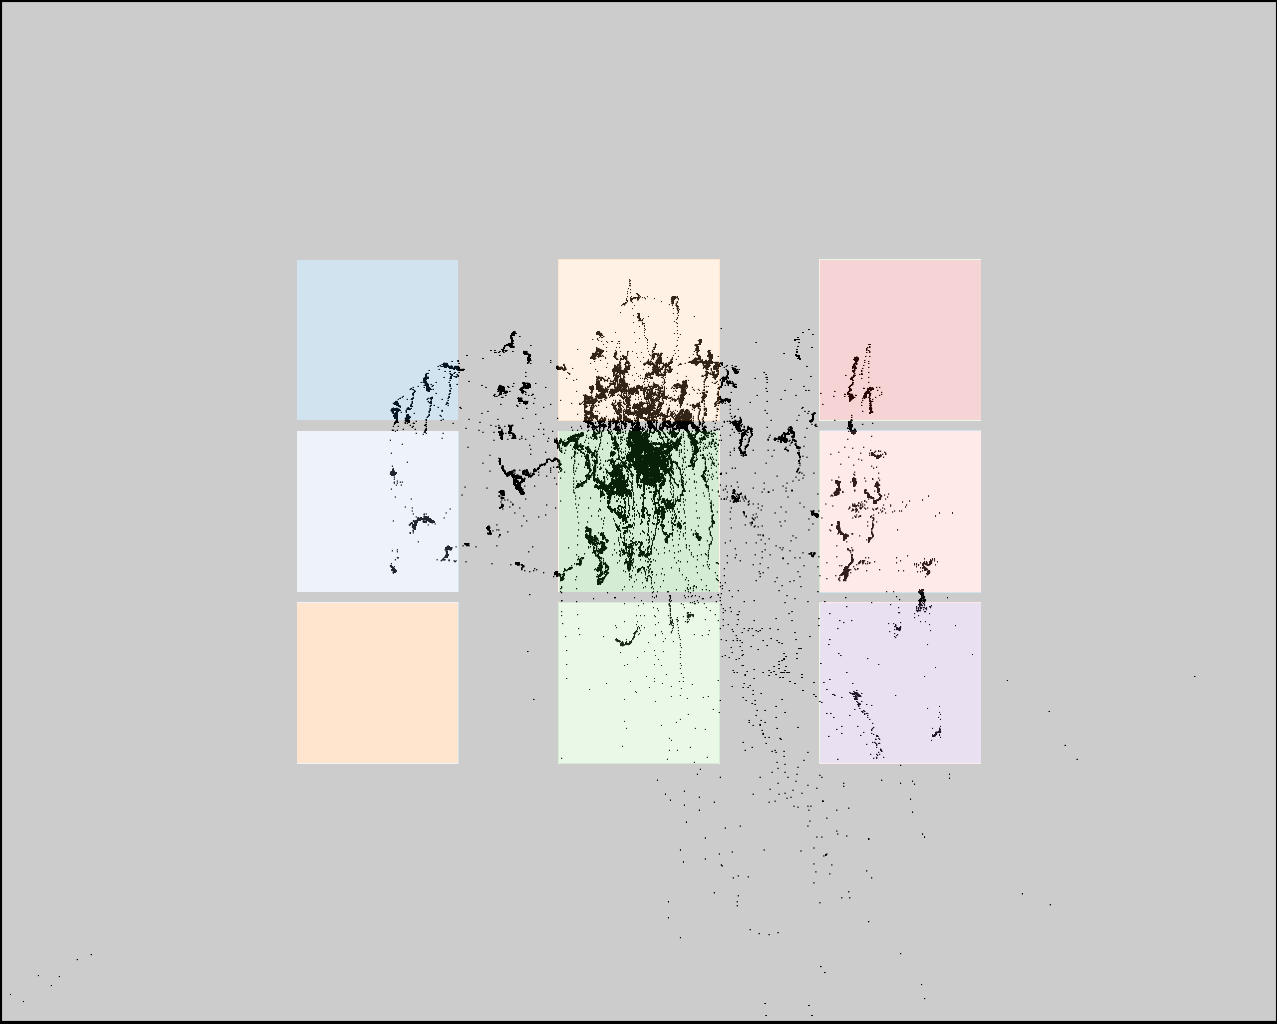

The file beside this chart, header and first rows:
click0, click1, click2, click3, click4, click5, click6, click7, click8
435, 446, 447, 636, 642, 659, 838, 860, 876
354, 521, 692, 352, 523, 694, 375, 543, 712
